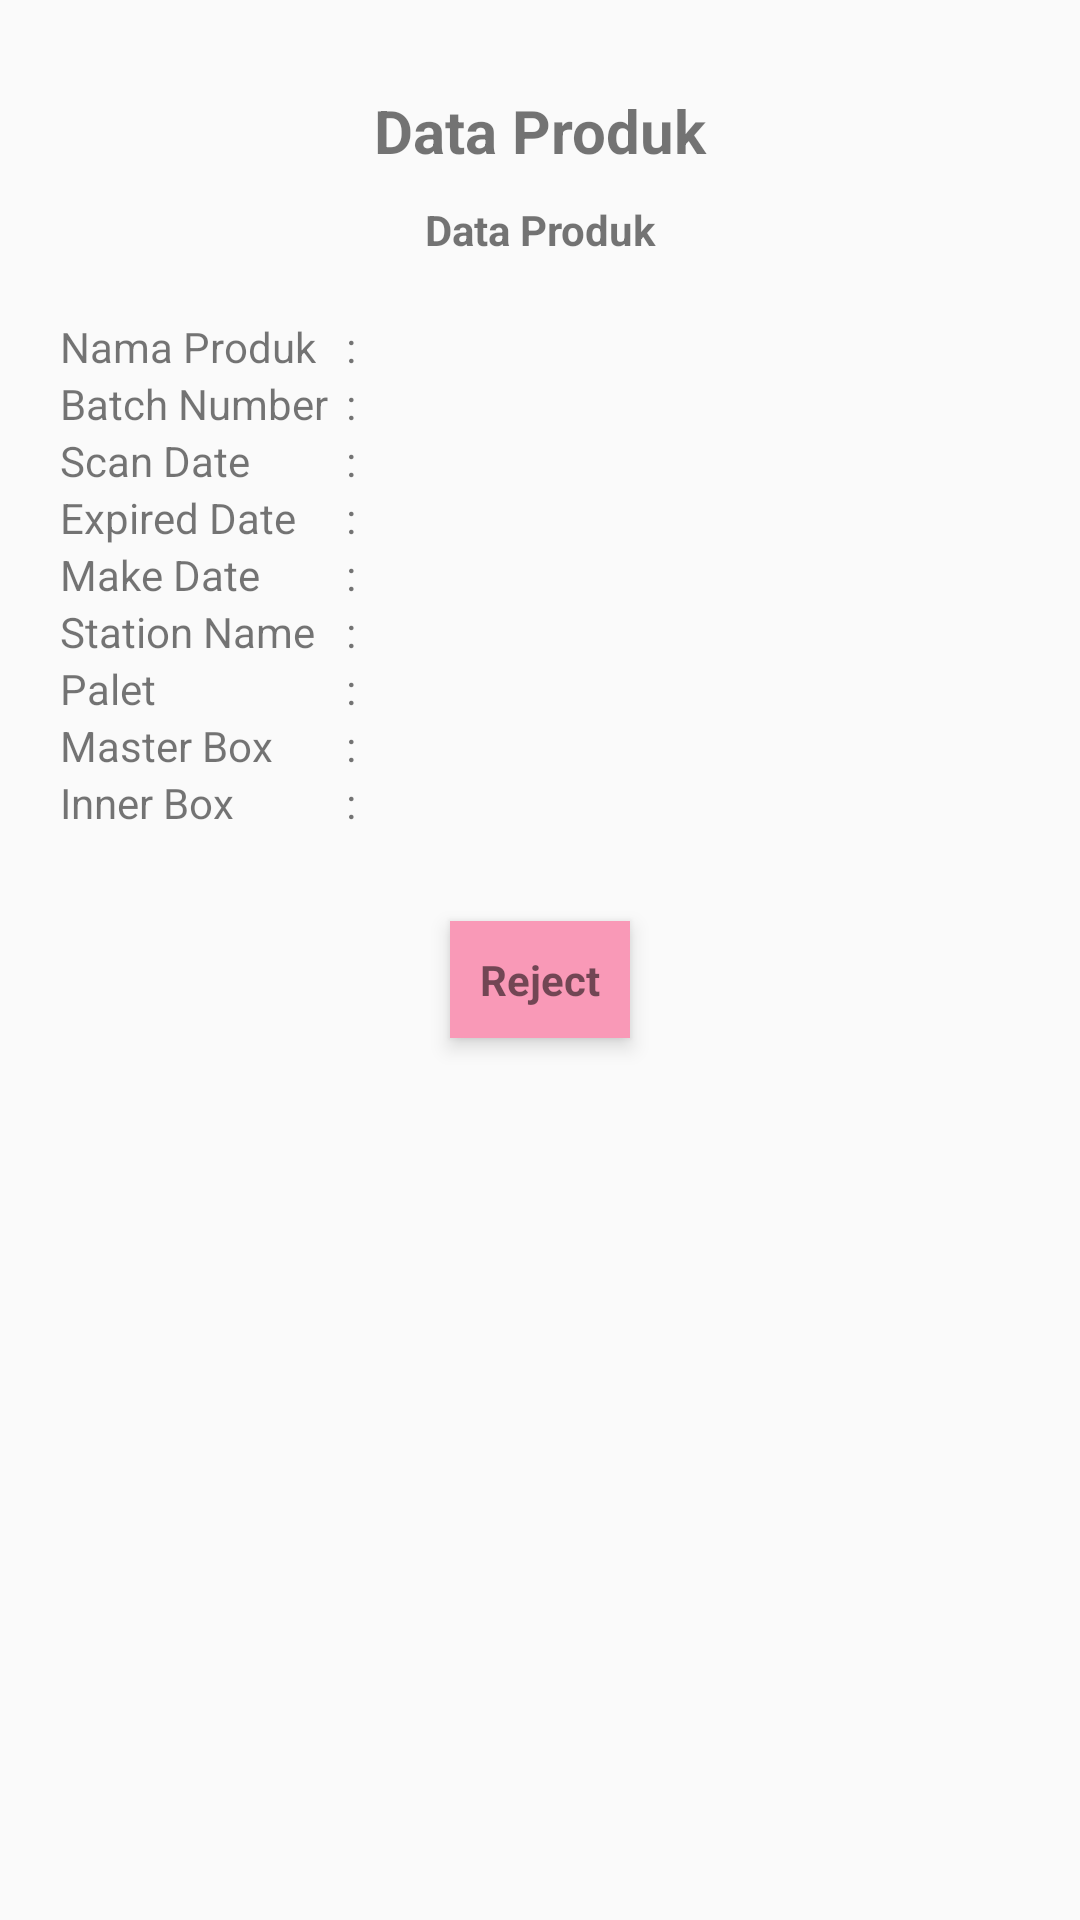

This screen was rendered from an Android layout file. Write that file and the resources it references.
<!-- AndroidManifest.xml: application theme Theme.SJPQRCode -->
<!-- res/layout/activity_reject.xml -->
<?xml version="1.0" encoding="utf-8"?>
<androidx.constraintlayout.widget.ConstraintLayout xmlns:android="http://schemas.android.com/apk/res/android"
    android:layout_width="match_parent"
    android:layout_height="match_parent"
    xmlns:tools="http://schemas.android.com/tools"
    android:layout_gravity="center"
    android:padding="20dp"
    xmlns:app="http://schemas.android.com/apk/res-auto">
    <TextView
        android:layout_width="wrap_content"
        android:layout_height="wrap_content"
        android:id="@+id/txt_title"
        android:text="Data Produk"
        app:layout_constraintTop_toTopOf="parent"
        app:layout_constraintStart_toStartOf="parent"
        app:layout_constraintEnd_toEndOf="parent"
        android:layout_marginTop="10dp"
        android:textStyle="bold"
        android:textSize="20sp"/>
    <TextView
        android:layout_width="wrap_content"
        android:layout_height="wrap_content"
        android:id="@+id/barcode"
        android:text="Data Produk"
        app:layout_constraintTop_toBottomOf="@id/txt_title"
        app:layout_constraintStart_toStartOf="parent"
        app:layout_constraintEnd_toEndOf="parent"
        android:layout_marginTop="10dp"
        android:textStyle="bold"/>
    <RelativeLayout
        android:layout_width="match_parent"
        android:layout_height="wrap_content"
        app:layout_constraintTop_toBottomOf="@id/barcode"
        app:layout_constraintStart_toStartOf="parent"
        app:layout_constraintEnd_toEndOf="parent"
        android:layout_marginTop="20dp">

        <TextView
            android:id="@+id/txt_nama"
            android:layout_width="wrap_content"
            android:layout_height="wrap_content"
            android:layout_alignParentLeft="true"
            android:text="Nama Produk"/>
        <TextView
            android:id="@+id/titik"
            android:layout_width="wrap_content"
            android:layout_height="wrap_content"
            android:paddingStart="10dp"
            android:paddingEnd="10dp"
            android:layout_toRightOf="@+id/txt_nama"
            android:text=":"/>

        <TextView
            android:id="@+id/txt_nama_produk"
            android:layout_width="wrap_content"
            android:layout_height="wrap_content"
            android:layout_toRightOf="@+id/titik"
            android:text="" />
        <TextView
            android:id="@+id/txt_batch"
            android:layout_width="wrap_content"
            android:layout_height="wrap_content"
            android:layout_alignParentLeft="true"
            android:layout_below="@+id/txt_nama_produk"
            android:text="Batch Number"/>
        <TextView
            android:layout_width="wrap_content"
            android:layout_height="wrap_content"
            android:paddingStart="10dp"
            android:paddingEnd="10dp"
            android:layout_toRightOf="@+id/txt_nama"
            android:layout_below="@+id/txt_nama_produk"
            android:text=":"/>
        <TextView
            android:id="@+id/txt_batch_number"
            android:layout_width="wrap_content"
            android:layout_height="wrap_content"
            android:layout_toRightOf="@+id/titik"
            android:layout_below="@+id/txt_nama_produk"
            android:text=""/>
        <TextView
            android:id="@+id/txt_scan"
            android:layout_width="wrap_content"
            android:layout_height="wrap_content"
            android:layout_alignParentLeft="true"
            android:layout_below="@+id/txt_batch_number"
            android:text="Scan Date"/>
        <TextView
            android:layout_width="wrap_content"
            android:layout_height="wrap_content"
            android:paddingStart="10dp"
            android:paddingEnd="10dp"
            android:layout_toRightOf="@+id/txt_nama"
            android:layout_below="@+id/txt_batch_number"
            android:text=":"/>
        <TextView
            android:id="@+id/txt_scan_date"
            android:layout_width="wrap_content"
            android:layout_height="wrap_content"
            android:layout_toRightOf="@+id/titik"
            android:layout_below="@+id/txt_batch_number"
            android:text=""/>
        <TextView
            android:id="@+id/ep"
            android:layout_width="wrap_content"
            android:layout_height="wrap_content"
            android:layout_alignParentLeft="true"
            android:layout_below="@+id/txt_scan"
            android:text="Expired Date"/>
        <TextView
            android:layout_width="wrap_content"
            android:layout_height="wrap_content"
            android:paddingStart="10dp"
            android:paddingEnd="10dp"
            android:layout_toRightOf="@+id/txt_nama"
            android:layout_below="@+id/txt_scan"
            android:text=":"/>
        <TextView
            android:id="@+id/txt_expired_date"
            android:layout_width="wrap_content"
            android:layout_height="wrap_content"
            android:layout_toRightOf="@+id/titik"
            android:layout_below="@+id/txt_scan"
            android:text=""/>

        <TextView
            android:id="@+id/md"
            android:layout_width="wrap_content"
            android:layout_height="wrap_content"
            android:layout_alignParentLeft="true"
            android:layout_below="@+id/ep"
            android:text="Make Date"/>
        <TextView
            android:layout_width="wrap_content"
            android:layout_height="wrap_content"
            android:paddingStart="10dp"
            android:paddingEnd="10dp"
            android:layout_toRightOf="@+id/txt_nama"
            android:layout_below="@+id/ep"
            android:text=":"/>
        <TextView
            android:id="@+id/txt_make_date"
            android:layout_width="wrap_content"
            android:layout_height="wrap_content"
            android:layout_toRightOf="@+id/titik"
            android:layout_below="@+id/ep"
            android:text=""/>
        <TextView
            android:id="@+id/station"
            android:layout_width="wrap_content"
            android:layout_height="wrap_content"
            android:layout_alignParentLeft="true"
            android:layout_below="@+id/md"
            android:text="Station Name"/>
        <TextView
            android:layout_width="wrap_content"
            android:layout_height="wrap_content"
            android:paddingStart="10dp"
            android:paddingEnd="10dp"
            android:layout_toRightOf="@+id/txt_nama"
            android:layout_below="@+id/md"
            android:text=":"/>
        <TextView
            android:id="@+id/txt_station_name"
            android:layout_width="wrap_content"
            android:layout_height="wrap_content"
            android:layout_toRightOf="@+id/titik"
            android:layout_below="@+id/md"
            android:text=""/>
        <TextView
            android:id="@+id/palet"
            android:layout_width="wrap_content"
            android:layout_height="wrap_content"
            android:layout_alignParentLeft="true"
            android:layout_below="@+id/station"
            android:text="Palet"/>
        <TextView
            android:layout_width="wrap_content"
            android:layout_height="wrap_content"
            android:paddingStart="10dp"
            android:paddingEnd="10dp"
            android:layout_toRightOf="@+id/txt_nama"
            android:layout_below="@+id/station"
            android:text=":"/>
        <TextView
            android:id="@+id/txt_palet"
            android:layout_width="wrap_content"
            android:layout_height="wrap_content"
            android:layout_toRightOf="@+id/titik"
            android:layout_below="@+id/station"
            android:text=""/>
        <TextView
            android:id="@+id/box"
            android:layout_width="wrap_content"
            android:layout_height="wrap_content"
            android:layout_alignParentLeft="true"
            android:layout_below="@+id/palet"
            android:text="Master Box"/>
        <TextView
            android:layout_width="wrap_content"
            android:layout_height="wrap_content"
            android:paddingStart="10dp"
            android:paddingEnd="10dp"
            android:layout_toRightOf="@+id/txt_nama"
            android:layout_below="@+id/palet"
            android:text=":"/>
        <TextView
            android:id="@+id/txt_box"
            android:layout_width="wrap_content"
            android:layout_height="wrap_content"
            android:layout_toRightOf="@+id/titik"
            android:layout_below="@+id/palet"
            android:text=""/>
        <TextView
            android:id="@+id/inner"
            android:layout_width="wrap_content"
            android:layout_height="wrap_content"
            android:layout_alignParentLeft="true"
            android:layout_below="@+id/box"
            android:text="Inner Box"/>
        <TextView
            android:layout_width="wrap_content"
            android:layout_height="wrap_content"
            android:paddingStart="10dp"
            android:paddingEnd="10dp"
            android:layout_toRightOf="@+id/txt_nama"
            android:layout_below="@+id/box"
            android:text=":"/>
        <TextView
            android:id="@+id/txt_inner"
            android:layout_width="wrap_content"
            android:layout_height="wrap_content"
            android:layout_toRightOf="@+id/titik"
            android:layout_below="@+id/box"
            android:text=""/>

        <TextView
            android:id="@+id/btn_reject"
            android:layout_width="wrap_content"
            android:layout_height="wrap_content"
            android:layout_below="@+id/inner"
            android:layout_centerHorizontal="true"
            android:layout_marginStart="30dp"
            android:layout_marginTop="30dp"
            android:layout_marginEnd="30dp"
            android:layout_marginBottom="30dp"
            android:background="#F999B7"
            android:elevation="4dp"
            android:padding="10dp"
            android:text="Reject"
            android:textStyle="bold" />
    </RelativeLayout>




</androidx.constraintlayout.widget.ConstraintLayout>
<!-- resources referenced by this layout -->
<resources>
  <style name="Theme.SJPQRCode" parent="Theme.MaterialComponents.DayNight.NoActionBar.Bridge">
          
          <item name="colorPrimary">@color/purple_500</item>
          <item name="colorPrimaryVariant">@color/purple_700</item>
          <item name="colorOnPrimary">@color/white</item>
          
          <item name="colorSecondary">@color/teal_200</item>
          <item name="colorSecondaryVariant">@color/teal_700</item>
          <item name="colorOnSecondary">@color/black</item>
          
          <item name="android:statusBarColor" tools:targetApi="l">?attr/colorPrimaryVariant</item>
          
      </style>
  <!-- not gathered from this repository: default colours our renderer supplied (Android Studio template values) -->
  <color name="purple_500">#FF6200EE</color>
  <color name="purple_700">#FF3700B3</color>
  <color name="teal_200">#FF03DAC5</color>
  <color name="teal_700">#FF018786</color>
  <color name="black">#FF000000</color>
  <color name="white">#FFFFFFFF</color>
</resources>
